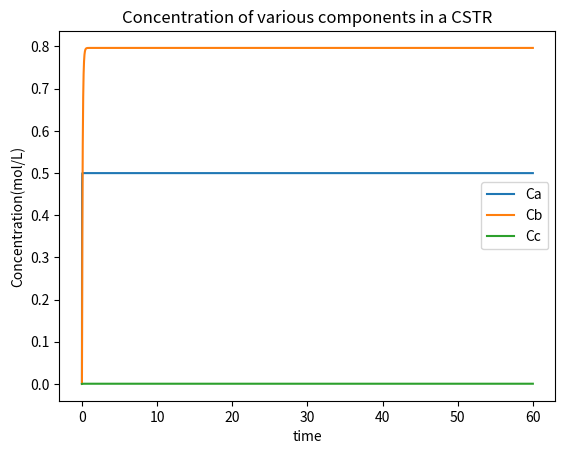

Here is the Python script that generated this plot:
import numpy as np
import matplotlib.pyplot as plt
import scipy.integrate

# Assume reaction is 1st order wrt both components
# Assume isothermal (no exotherm)
# Assume constant density


fv_w = 161.10420227050781 # Water Flow Rate (ml/min)
fv_a = 11.524953842163086 # Anhydride Flow Rate (ml/min)
t_cstr = 25 # CSTR Temperature (c)
k_1 = 0.02 # Reaction Kinetics (dm3/mol/s)
v_cstr = 200 # Volume of CSTR (ml)

flow = [fv_w,fv_a]
# w + AAH -> 2AA 

# -ra = k_1 * C_A * C_B


def der_func(t,C, phiv = flow, Cain=0.5, Cbin = 0.8, k1=0.1, V = 1):
    dcdt = np.zeros(3)
    dcdt[0] = (phiv[0]/V) * (Cain-C[0]) - k1 * C[0] *C[1] #Water Concentration derv
    dcdt[1] = (phiv[1]/V) * (Cbin- C[1]) - k1 * C[0] *C[1] #Anhydride Concentration derv
    dcdt[2] = ((phiv[0]+phiv[1])/V) * (-C[2]) + 2 * k1 * C[0] *C[1] #Acetic acid 
    return dcdt

tspan = [0,60]
xini = [0,0,0] 

sol = scipy.integrate.solve_ivp(der_func, tspan, xini)

plt.plot(sol.t, sol.y[0], label='Ca')
plt.plot(sol.t, sol.y[1], label='Cb')
plt.plot(sol.t, sol.y[2], label='Cc')
plt.xlabel('time')
plt.ylabel('Concentration(mol/L)')
plt.legend()
plt.title('Concentration of various components in a CSTR')
plt.show()
